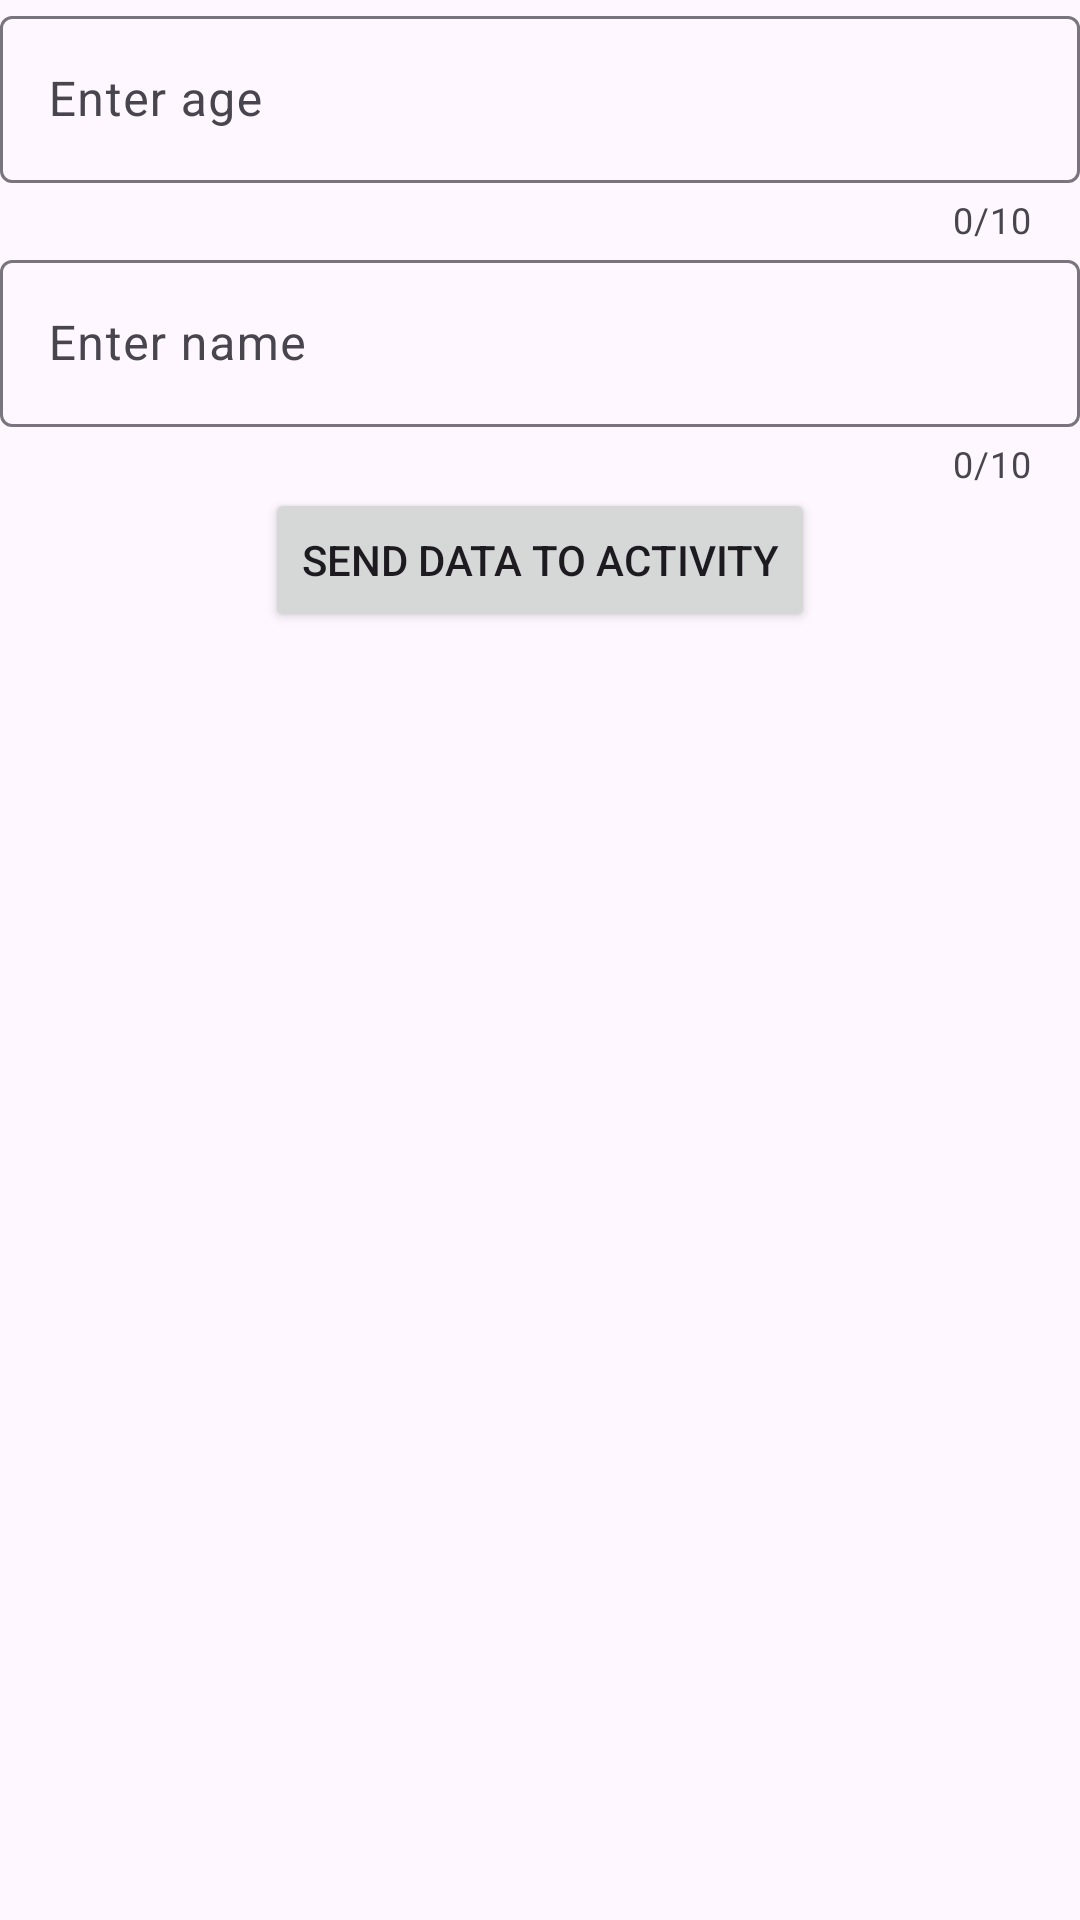

The Android layout XML behind this screen, and the referenced resources:
<!-- AndroidManifest.xml: application theme Theme._34A -->
<!-- res/layout/fragment_first.xml -->
<?xml version="1.0" encoding="utf-8"?>
<LinearLayout xmlns:android="http://schemas.android.com/apk/res/android"
    xmlns:tools="http://schemas.android.com/tools"
    android:layout_width="match_parent"
    xmlns:app="http://schemas.android.com/apk/res-auto"
    android:orientation="vertical"
    android:layout_height="match_parent"
    tools:context=".fragments.FirstFragment">


    <com.google.android.material.textfield.TextInputLayout
        android:layout_width="match_parent"
        android:layout_height="wrap_content"
        app:counterEnabled="true"
        app:counterMaxLength="10">

        <com.google.android.material.textfield.TextInputEditText
            android:layout_width="match_parent"
            android:layout_height="wrap_content"
            android:hint="Enter age"
            android:id="@+id/idAge"
            android:inputType="number" />
    </com.google.android.material.textfield.TextInputLayout>

    <com.google.android.material.textfield.TextInputLayout
        android:layout_width="match_parent"
        app:counterMaxLength="10"
        app:counterEnabled="true"
        android:layout_height="wrap_content">

        <com.google.android.material.textfield.TextInputEditText
            android:id="@+id/idName"
            android:layout_width="match_parent"
            android:layout_height="wrap_content"
            android:hint="Enter name" />



    </com.google.android.material.textfield.TextInputLayout>

    <Button
        android:id="@+id/btnNavigate3"
        android:layout_width="wrap_content"
        android:layout_height="wrap_content"
        android:layout_gravity="center"
        android:text="Send data to activity" />
</LinearLayout>
<!-- resources referenced by this layout -->
<resources>
  <style name="Theme._34A" parent="Base.Theme._34A" />
  <style name="Base.Theme._34A" parent="Theme.Material3.DayNight.NoActionBar">
          
          
      </style>
</resources>
